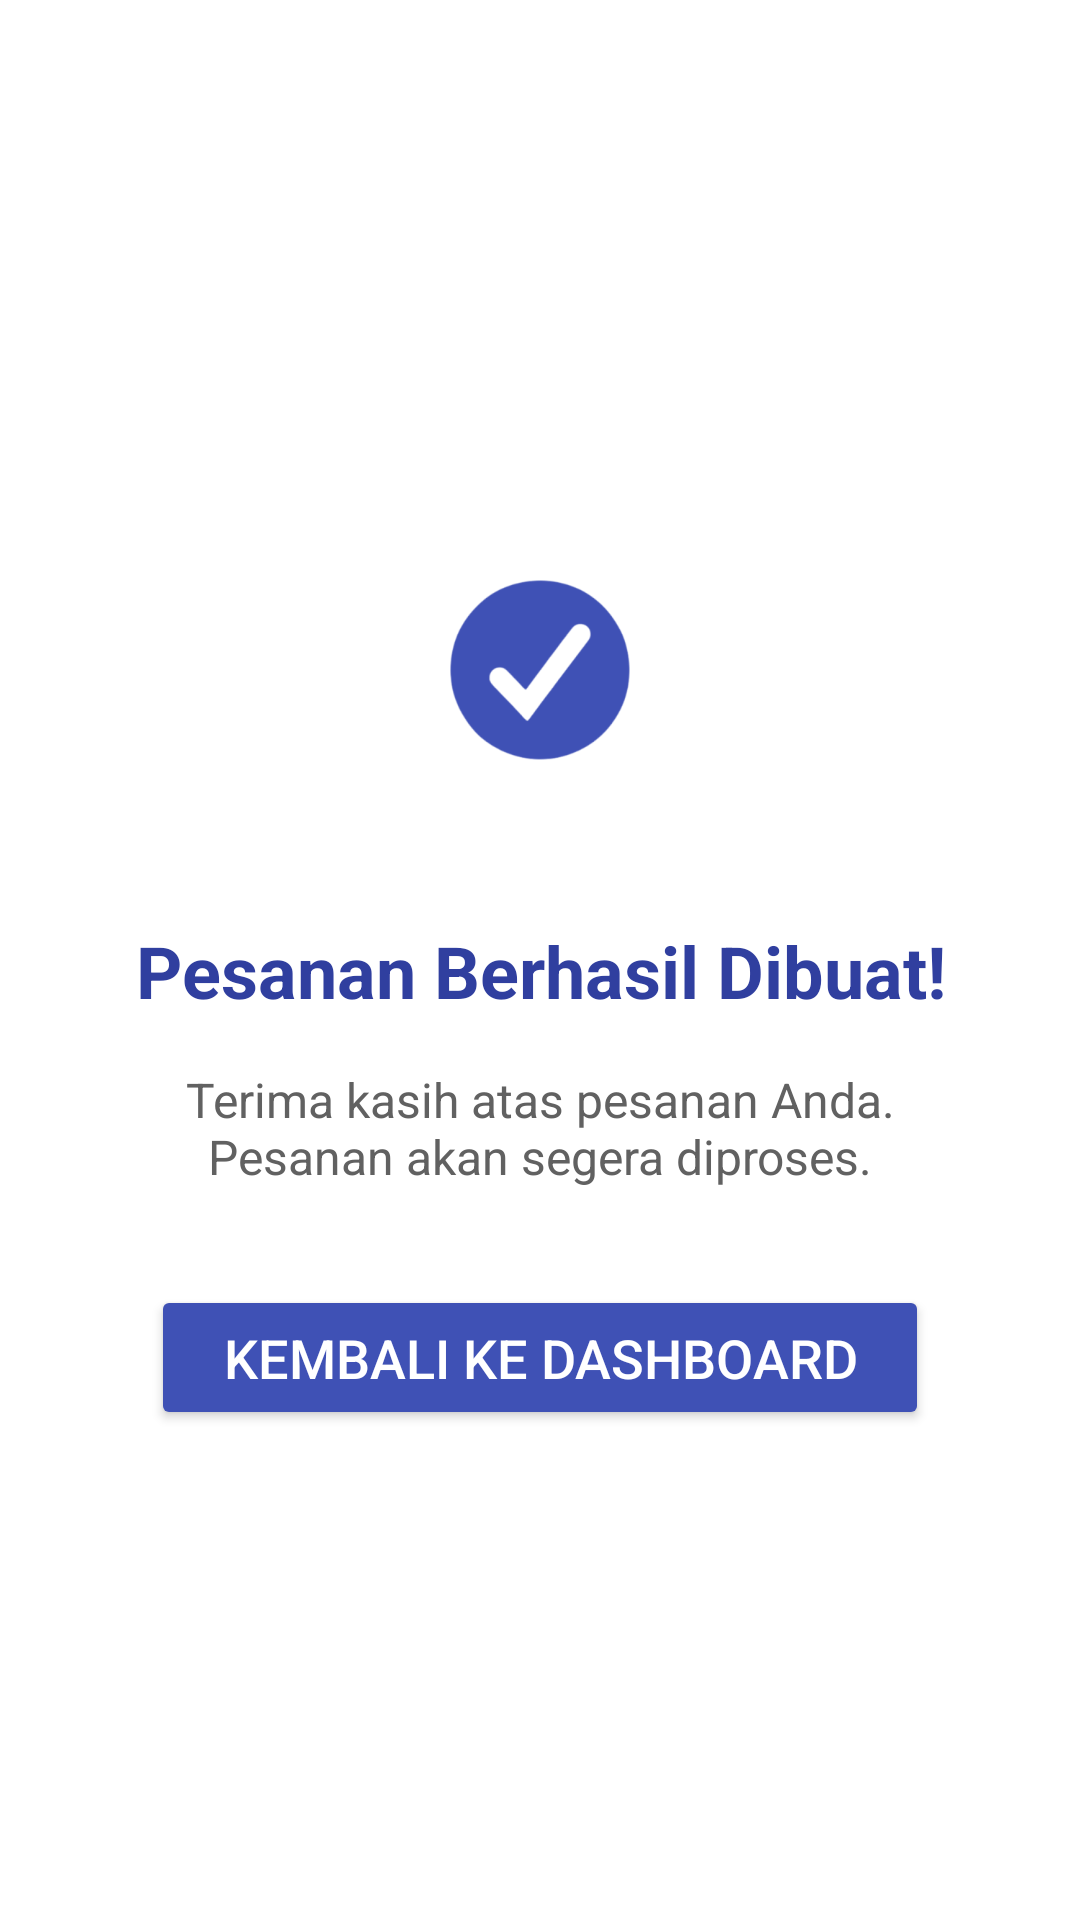

Here is an Android app screen rendered from its layout file. Give the layout XML and the strings, colors and styles it references.
<!-- AndroidManifest.xml: application theme Theme.BeOwner -->
<!-- res/layout/activity_pesanan_selesai.xml -->
<?xml version="1.0" encoding="utf-8"?>
<androidx.constraintlayout.widget.ConstraintLayout xmlns:android="http://schemas.android.com/apk/res/android"
    xmlns:app="http://schemas.android.com/apk/res-auto"
    xmlns:tools="http://schemas.android.com/tools"
    android:layout_width="match_parent"
    android:layout_height="match_parent"
    android:background="@color/white"
    tools:context=".PesananSelesaiActivity">

    <LinearLayout
        android:layout_width="match_parent"
        android:layout_height="match_parent"
        android:orientation="vertical"
        android:gravity="center"
        android:padding="32dp">

        <ImageView
            android:layout_width="120dp"
            android:layout_height="120dp"
            android:src="@drawable/ic_ceklis"
            app:tint="@color/primary_blue"
            android:contentDescription="@string/pesanan_berhasil_title"
            android:layout_marginBottom="24dp"/>

        <TextView
            android:layout_width="wrap_content"
            android:layout_height="wrap_content"
            android:text="@string/pesanan_berhasil_title"
            android:textColor="@color/dark_blue"
            android:textSize="24sp"
            android:textStyle="bold"
            android:textAlignment="center"
            android:layout_marginBottom="16dp"/>

        <TextView
            android:layout_width="wrap_content"
            android:layout_height="wrap_content"
            android:text="@string/pesanan_berhasil_message"
            android:textColor="@color/dark_gray"
            android:textSize="16sp"
            android:textAlignment="center"
            android:layout_marginBottom="32dp"/>

        <Button
            android:id="@+id/btnKembaliKeDashboard" android:layout_width="wrap_content"
            android:layout_height="wrap_content"
            android:text="@string/kembali_ke_dashboard_button_text"
            android:textColor="@color/white"
            android:backgroundTint="@color/primary_blue"
            android:paddingHorizontal="24dp"
            android:paddingVertical="12dp"
            android:textSize="18sp"
            app:cornerRadius="8dp"/>

    </LinearLayout>

</androidx.constraintlayout.widget.ConstraintLayout>
<!-- resources referenced by this layout -->
<resources>
  <color name="dark_blue">#303F9F</color>
  <color name="dark_gray">#616161</color>
  <color name="primary_blue">#3F51B5</color>
  <color name="white">#FFFFFF</color>
  <!-- drawable ic_ceklis: png bitmap (drawable, 52420 bytes) -->
  <string name="kembali_ke_dashboard_button_text">Kembali ke Dashboard</string>
  <string name="pesanan_berhasil_message">Terima kasih atas pesanan Anda. Pesanan akan segera diproses.</string>
  <string name="pesanan_berhasil_title">Pesanan Berhasil Dibuat!</string>
  <style name="Theme.BeOwner" parent="Base.Theme.BeOwner" />
  <style name="Base.Theme.BeOwner" parent="Theme.Material3.DayNight.NoActionBar">
          
          
      </style>
</resources>
